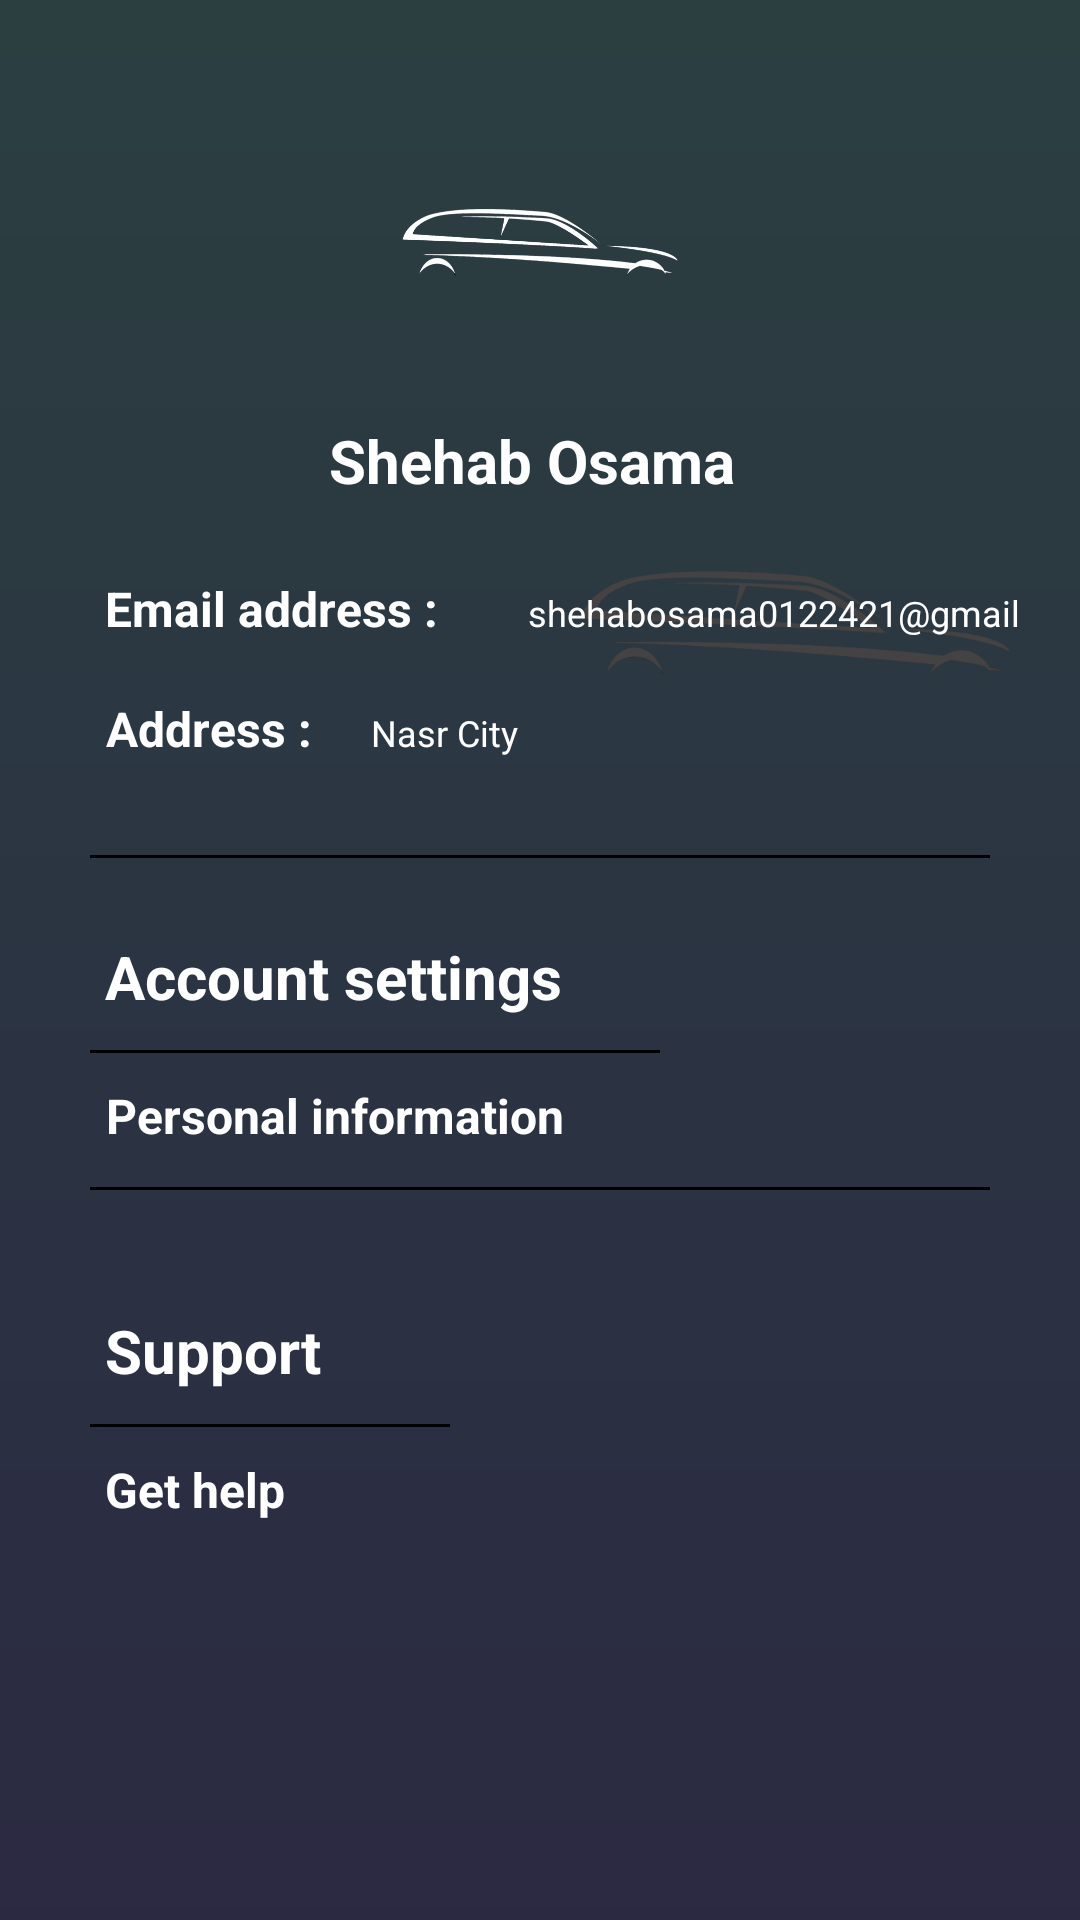

This screen was rendered from an Android layout file. Write that file and the resources it references.
<!-- AndroidManifest.xml: application theme AppTheme -->
<!-- res/layout/fragment_profile.xml -->
<?xml version="1.0" encoding="utf-8"?>
<RelativeLayout xmlns:android="http://schemas.android.com/apk/res/android"
    xmlns:app="http://schemas.android.com/apk/res-auto"
    xmlns:tools="http://schemas.android.com/tools"
    android:layout_width="match_parent"
    android:layout_height="match_parent"
    android:orientation="vertical"
    android:background="@drawable/main_background">

    <ImageView
        android:layout_width="180dp"
        android:layout_height="92dp"
        android:layout_alignParentStart="true"
        android:layout_alignParentLeft="true"
        android:layout_alignParentTop="true"
        android:layout_alignParentEnd="true"
        android:layout_alignParentRight="true"
        android:layout_alignParentBottom="true"
        android:layout_marginStart="187dp"
        android:layout_marginLeft="187dp"
        android:layout_marginTop="124dp"
        android:layout_marginEnd="17dp"
        android:layout_marginRight="17dp"
        android:layout_marginBottom="351dp"
        android:src="@drawable/car_logo"
        />

    <ScrollView
        android:layout_width="match_parent"
        android:layout_height="match_parent"
        android:layout_alignParentStart="true"
        android:layout_alignParentTop="true"
        android:layout_alignParentLeft="true"
        android:background="#E6302E2E">

        <RelativeLayout
            android:layout_width="match_parent"
            android:layout_height="match_parent"
            >



            <ImageView
                android:id="@+id/profile"
                android:layout_width="100dp"
                android:layout_height="100dp"
                android:layout_centerHorizontal="true"
                android:layout_marginTop="30dp"
                android:src="@drawable/car_logo"
                />

            <TextView
                android:id="@+id/username"
                android:layout_width="wrap_content"
                android:layout_height="wrap_content"
                android:layout_below="@+id/profile"
                android:layout_centerHorizontal="true"
                android:layout_marginTop="10dp"
                android:layout_marginBottom="15dp"
                android:text="Shehab Osama "
                android:textAlignment="center"
                android:textColor="#fff"
                android:textSize="20sp"
                android:textStyle="bold"

                />


            <LinearLayout
                android:id="@+id/len_Email"
                android:layout_width="match_parent"
                android:layout_height="40dp"
                android:layout_below="@+id/username"
                android:orientation="horizontal">

                <TextView
                    android:id="@+id/email_title"
                    android:layout_width="wrap_content"
                    android:layout_height="wrap_content"
                    android:layout_marginLeft="25dp"
                    android:padding="10dp"
                    android:text="@string/email_address"
                    android:textAlignment="center"
                    android:textColor="#fff"
                    android:textSize="16dp"
                    android:textStyle="bold" />

                <TextView
                    android:id="@+id/email"
                    android:layout_width="wrap_content"
                    android:layout_height="wrap_content"
                    android:padding="10dp"
                    android:text="shehabosama0122421@gmail.com"
                    android:textAlignment="center"
                    android:textColor="#fff"
                    android:textSize="12dp" />
            </LinearLayout>



            <LinearLayout
                android:id="@+id/len_address"
                android:layout_width="match_parent"
                android:layout_height="40dp"
                android:layout_below="@+id/len_Email"
                android:orientation="horizontal">

                <TextView
                    android:id="@+id/city_title"
                    android:layout_width="wrap_content"
                    android:layout_height="wrap_content"
                    android:layout_marginLeft="25dp"
                    android:padding="10dp"
                    android:text="@string/address"
                    android:textAlignment="center"
                    android:textColor="#fff"
                    android:textSize="16dp"
                    android:textStyle="bold" />

                <TextView
                    android:id="@+id/address"
                    android:layout_width="wrap_content"
                    android:layout_height="wrap_content"
                    android:padding="10dp"
                    android:text="Nasr City"
                    android:textAlignment="center"
                    android:textColor="#fff"
                    android:textSize="12dp" />
            </LinearLayout>





            <View
                android:layout_width="match_parent"
                android:layout_height="1dp"
                android:layout_below="@+id/len_address"
                android:layout_marginLeft="30dp"
                android:layout_marginTop="23dp"
                android:layout_marginRight="30dp"
                android:background="@color/colorPrimaryDark" />


            <LinearLayout
                android:id="@+id/len_info"
                android:layout_width="match_parent"
                android:layout_height="wrap_content"
                android:layout_below="@+id/len_address"
                android:layout_marginTop="40dp"
                android:orientation="horizontal">

                <TextView
                    android:id="@+id/info"
                    android:layout_width="wrap_content"
                    android:layout_height="wrap_content"
                    android:layout_marginLeft="25dp"
                    android:drawableLeft="@drawable/ic_settings_72dp"
                    android:padding="10dp"
                    android:text="@string/account_settings"
                    android:textAlignment="center"
                    android:textColor="#fff"
                    android:textSize="20sp"
                    android:textStyle="bold" />

            </LinearLayout>




            <View
                android:id="@+id/last_view"
                android:layout_width="190dp"
                android:layout_height="1dp"
                android:layout_below="@+id/len_info"
                android:layout_marginLeft="30dp"
                android:layout_marginTop="1dp"
                android:layout_marginRight="30dp"
                android:background="@color/colorPrimaryDark" />


            <LinearLayout
                android:id="@+id/len_personal_information"
                android:layout_width="match_parent"
                android:layout_height="wrap_content"
                android:layout_below="@+id/last_view"
                android:layout_marginTop="0dp"
                android:orientation="horizontal">

                <TextView
                    android:id="@+id/personal"
                    android:layout_width="wrap_content"
                    android:layout_height="wrap_content"
                    android:layout_marginLeft="25dp"
                    android:padding="10dp"
                    android:text="@string/personal_information"
                    android:textAlignment="center"
                    android:textColor="#fff"
                    android:textSize="16dp"
                    android:textStyle="bold" />

            </LinearLayout>



            <View
                android:id="@+id/view_titel2"
                android:layout_width="match_parent"
                android:layout_height="1dp"
                android:layout_below="@+id/len_personal_information"
                android:layout_marginLeft="30dp"
                android:layout_marginTop="3dp"
                android:layout_marginRight="30dp"
                android:background="@color/colorPrimaryDark"
                android:paddingBottom="10dp" />

            <LinearLayout
                android:id="@+id/title2"
                android:layout_width="match_parent"
                android:layout_height="wrap_content"
                android:layout_below="@+id/view_titel2"
                android:layout_marginTop="30dp"
                android:orientation="horizontal">

                <TextView
                    android:id="@+id/support"
                    android:layout_width="wrap_content"
                    android:layout_height="wrap_content"
                    android:layout_marginLeft="25dp"
                    android:drawableLeft="@drawable/ic_hearing_black_24dp"
                    android:padding="10dp"
                    android:text="@string/support"
                    android:textAlignment="center"
                    android:textColor="#fff"
                    android:textSize="20sp"
                    android:textStyle="bold" />

            </LinearLayout>


            <View
                android:id="@+id/view_last_of_title"
                android:layout_width="120dp"
                android:layout_height="1dp"
                android:layout_below="@+id/title2"
                android:layout_marginLeft="30dp"
                android:layout_marginTop="1dp"
                android:layout_marginRight="30dp"
                android:background="@color/colorPrimaryDark" />

            <LinearLayout
                android:id="@+id/get_help"
                android:layout_width="match_parent"
                android:layout_height="wrap_content"
                android:layout_below="@+id/view_last_of_title"
                android:layout_marginTop="0dp"
                android:orientation="horizontal">

                <TextView
                    android:id="@+id/get_help_text"
                    android:layout_width="wrap_content"
                    android:layout_height="wrap_content"
                    android:layout_marginLeft="25dp"
                    android:padding="10dp"
                    android:text="@string/get_help"
                    android:textAlignment="center"
                    android:textColor="#fff"
                    android:textSize="16dp"
                    android:textStyle="bold" />

            </LinearLayout>



        </RelativeLayout>
    </ScrollView>
</RelativeLayout>
<!-- resources referenced by this layout -->
<resources>
  <color name="colorPrimaryDark">#000000</color>
  <!-- drawable car_logo: png bitmap (drawable, 52528 bytes) -->
  <!-- drawable main_background (drawable) -->
  <?xml version="1.0" encoding="utf-8"?>
  <shape xmlns:android="http://schemas.android.com/apk/res/android" android:shape="rectangle" >
  
      <gradient
          android:angle="90"
          android:centerX="35%"
          android:startColor="#0004FF"
          android:endColor="#00E3F8"
          android:type="linear"
          />
  
  </shape>
  <string name="account_settings">Account settings</string>
  <string name="address">Address :</string>
  <string name="email_address">Email address :</string>
  <string name="get_help">Get help</string>
  <string name="personal_information">Personal information</string>
  <string name="support">Support</string>
  <style name="AppTheme" parent="Theme.AppCompat.Light.NoActionBar">
          
          <item name="colorPrimary">@color/colorPrimary</item>
          <item name="colorPrimaryDark">@color/colorPrimaryDark</item>
          <item name="colorAccent">@color/colorAccent</item>
      </style>
  <color name="colorPrimary">#008577</color>
  <color name="colorAccent">#D81B60</color>
</resources>
